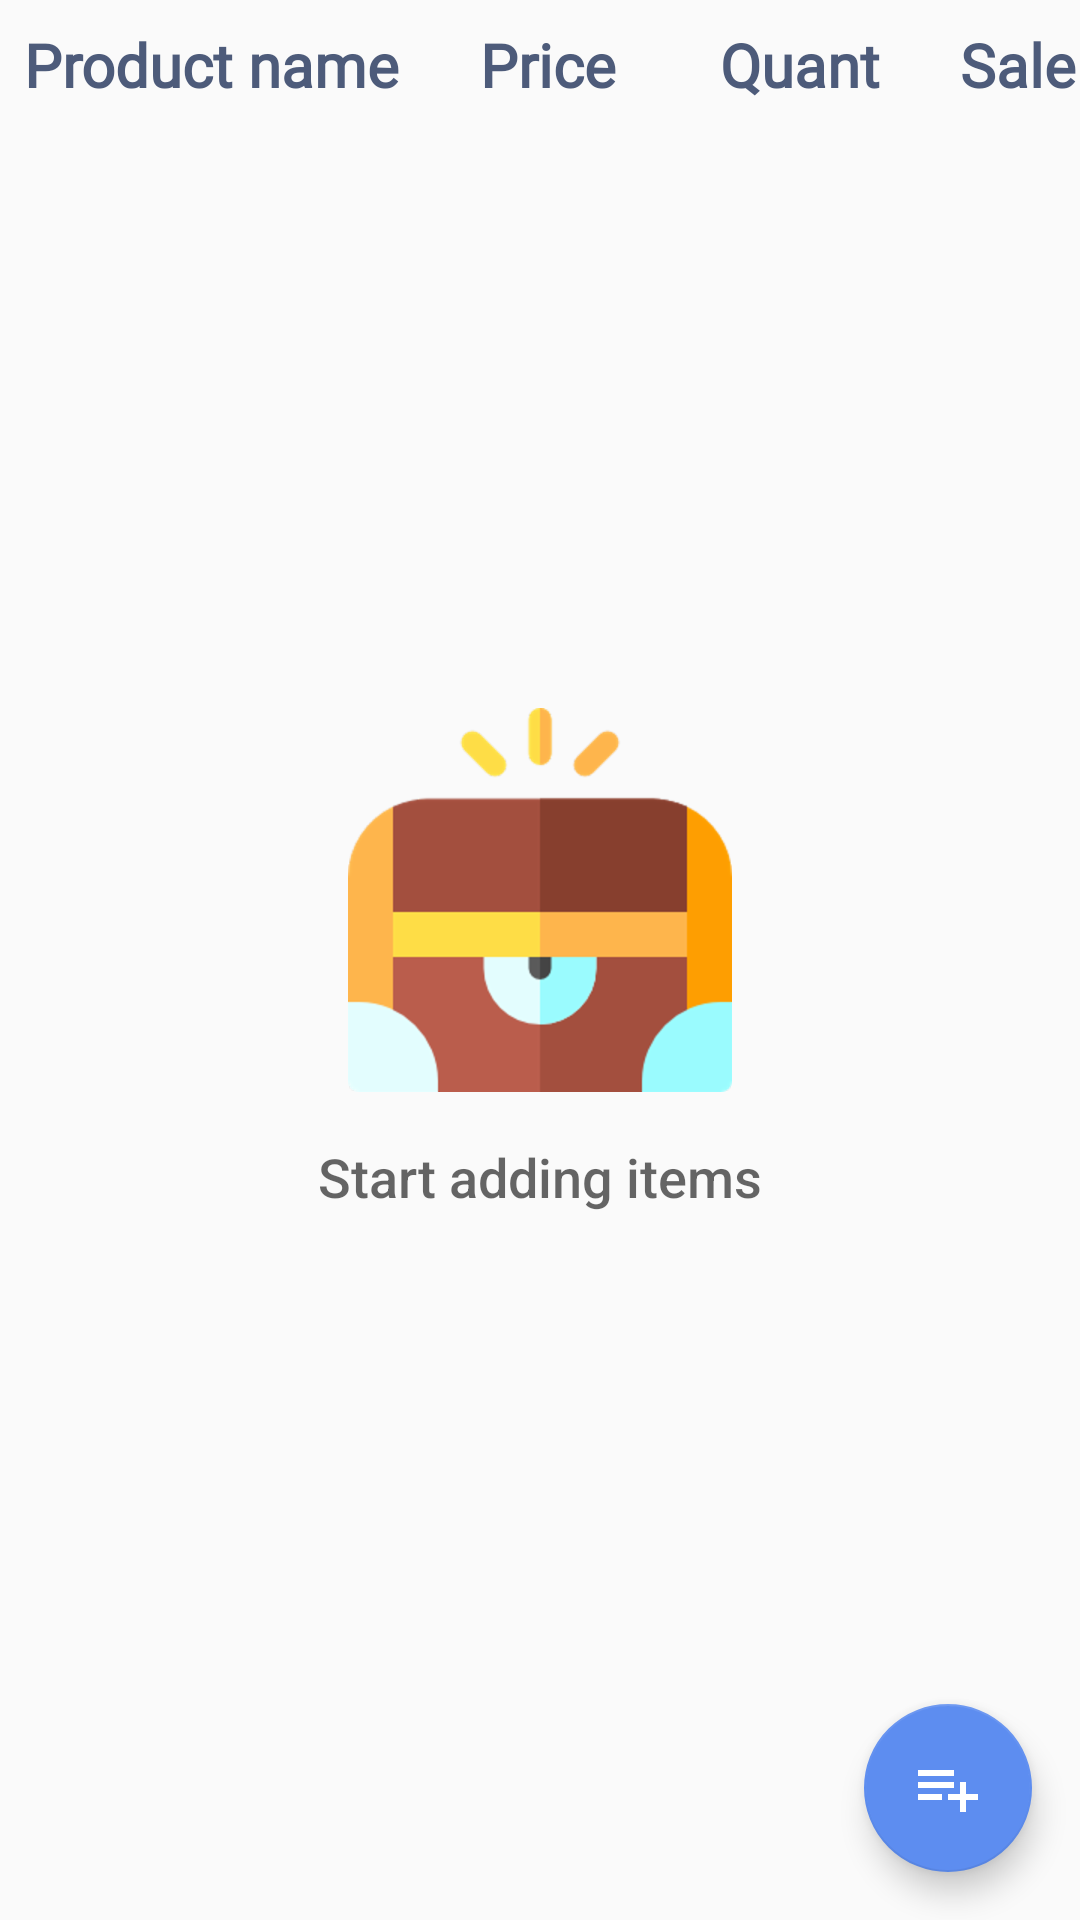

Write the Android layout XML for this screen, with the resource values it uses.
<!-- AndroidManifest.xml: application theme AppTheme -->
<!-- res/layout/activity_main.xml -->
<?xml version="1.0" encoding="utf-8"?>
<android.support.constraint.ConstraintLayout xmlns:android="http://schemas.android.com/apk/res/android"
    xmlns:app="http://schemas.android.com/apk/res-auto"
    xmlns:tools="http://schemas.android.com/tools"
    android:layout_width="match_parent"
    android:layout_height="match_parent"
    tools:context="com.example.android.inventoryapp.CatalogActivity">

    
    <RelativeLayout
        android:id="@+id/empty_view"
        android:layout_width="wrap_content"
        android:layout_height="wrap_content"
        app:layout_constraintBottom_toBottomOf="parent"
        app:layout_constraintEnd_toEndOf="parent"
        app:layout_constraintStart_toStartOf="parent"
        app:layout_constraintTop_toTopOf="parent">

        <ImageView
            android:id="@+id/empty_image"
            android:layout_width="wrap_content"
            android:layout_height="wrap_content"
            android:layout_centerHorizontal="true"
            android:src="@drawable/treasure2" />

        <TextView
            android:id="@+id/empty_title_text"
            android:layout_width="wrap_content"
            android:layout_height="wrap_content"
            android:layout_below="@+id/empty_image"
            android:layout_centerHorizontal="true"
            android:fontFamily="sans-serif-medium"
            android:paddingTop="16dp"
            android:text="@string/empty_list"
            android:textAppearance="?android:textAppearanceMedium" />

    </RelativeLayout>

    <LinearLayout
        android:id="@+id/header"
        android:layout_width="match_parent"
        android:layout_height="wrap_content"
        android:orientation="horizontal">

        <TextView
            style="@style/columnText"
            android:layout_width="@dimen/name_width"
            android:layout_height="wrap_content"
            android:paddingBottom="8dp"
            android:paddingLeft="8dp"
            android:paddingTop="8dp"
            android:text="@string/column_product_name" />

        <TextView
            style="@style/columnText"
            android:layout_width="@dimen/price_width"
            android:layout_height="wrap_content"
            android:paddingBottom="8dp"
            android:paddingTop="8dp"
            android:text="@string/column_price" />

        <TextView
            style="@style/columnText"
            android:layout_width="@dimen/quantity_width"
            android:layout_height="wrap_content"
            android:paddingBottom="8dp"
            android:paddingTop="8dp"
            android:text="@string/column_quantity" />

        <TextView
            style="@style/columnText"
            android:layout_width="@dimen/sale_width"
            android:layout_height="wrap_content"
            android:layout_marginRight="5dp"
            android:paddingBottom="8dp"
            android:paddingTop="8dp"
            android:text="@string/column_sale" />

    </LinearLayout>

    <ListView
        android:id="@+id/inventory_list"
        android:layout_width="380dp"
        android:layout_height="wrap_content"
        app:layout_constraintTop_toBottomOf="@+id/header" />

    <android.support.design.widget.FloatingActionButton
        android:id="@+id/floatButton"
        android:layout_width="wrap_content"
        android:layout_height="wrap_content"
        android:layout_margin="16dp"
        android:clickable="true"
        android:focusable="true"
        android:src="@drawable/add_button"
        app:layout_constraintBottom_toBottomOf="parent"
        app:layout_constraintEnd_toEndOf="parent"
        app:layout_constraintRight_toRightOf="parent" />
</android.support.constraint.ConstraintLayout>
<!-- resources referenced by this layout -->
<resources>
  <dimen name="name_width">160dp</dimen>
  <dimen name="price_width">80dp</dimen>
  <dimen name="quantity_width">80dp</dimen>
  <dimen name="sale_width">56dp</dimen>
  <!-- drawable add_button (drawable) -->
  <vector xmlns:android="http://schemas.android.com/apk/res/android"
      android:width="24dp"
      android:height="24dp"
      android:viewportHeight="24.0"
      android:viewportWidth="24.0">
      <path
          android:fillColor="#ffffff"
          android:pathData="M14,10L2,10v2h12v-2zM14,6L2,6v2h12L14,6zM18,14v-4h-2v4h-4v2h4v4h2v-4h4v-2h-4zM2,16h8v-2L2,14v2z" />
  </vector>
  <!-- drawable treasure2: png bitmap (drawable-hdpi, 7202 bytes) -->
  <string name="column_price">Price</string>
  <string name="column_product_name">Product name</string>
  <string name="column_quantity">Quant</string>
  <string name="column_sale">Sale</string>
  <string name="empty_list">Start adding items</string>
  <style name="columnText">
          <item name="android:fontFamily">@font/noto_sans</item>
          <item name="android:textColor">@color/infoText</item>
          <item name="android:textStyle">bold</item>
          <item name="android:textSize">20sp</item>
      </style>
  <style name="AppTheme" parent="Theme.AppCompat.Light.DarkActionBar">
          
          <item name="colorPrimary">@color/primaryColor</item>
          <item name="colorPrimaryDark">@color/primaryDarkColor</item>
          <item name="colorAccent">@color/primaryLightColor</item>
      </style>
  <color name="infoText">#4D5B7A</color>
  <color name="primaryColor">#1560bd</color>
  <color name="primaryDarkColor">#00378c</color>
  <color name="primaryLightColor">#5d8df0</color>
</resources>
